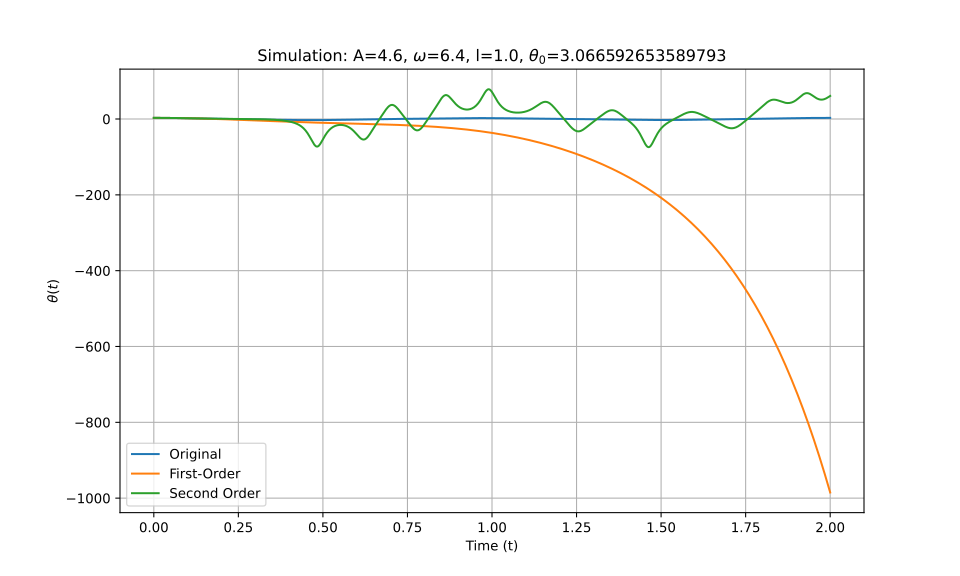

The file beside this chart, header and first rows:
t_eval, Equation_1, Equation_2, Equation_3
0.0, 3.067, 3.067, 3.067
0.002002, 3.066, 3.066, 3.066
0.004004, 3.065, 3.065, 3.065
0.006006, 3.063, 3.063, 3.063
0.008008, 3.061, 3.061, 3.061
0.01001, 3.057, 3.057, 3.057
0.01201, 3.053, 3.053, 3.053
0.01401, 3.048, 3.048, 3.048
0.01602, 3.042, 3.042, 3.042
0.01802, 3.036, 3.036, 3.036
0.02002, 3.029, 3.029, 3.029
0.02202, 3.021, 3.021, 3.021
0.02402, 3.012, 3.012, 3.012
0.02603, 3.003, 3.003, 3.003
0.02803, 2.993, 2.992, 2.993
0.03003, 2.982, 2.982, 2.982
0.03203, 2.97, 2.97, 2.97
0.03403, 2.958, 2.957, 2.958
0.03604, 2.945, 2.944, 2.945
0.03804, 2.931, 2.93, 2.931
0.04004, 2.916, 2.916, 2.916
0.04204, 2.901, 2.9, 2.901
0.04404, 2.885, 2.884, 2.885
0.04605, 2.868, 2.867, 2.868
0.04805, 2.851, 2.85, 2.851
0.05005, 2.833, 2.831, 2.833
0.05205, 2.814, 2.812, 2.814
0.05405, 2.795, 2.792, 2.795
0.05606, 2.775, 2.772, 2.775
0.05806, 2.754, 2.751, 2.754
0.06006, 2.732, 2.729, 2.732
0.06206, 2.71, 2.706, 2.71
0.06406, 2.687, 2.682, 2.687
0.06607, 2.664, 2.658, 2.664
0.06807, 2.64, 2.633, 2.64
0.07007, 2.615, 2.608, 2.615
0.07207, 2.589, 2.581, 2.59
0.07407, 2.563, 2.554, 2.564
0.07608, 2.537, 2.527, 2.537
0.07808, 2.51, 2.498, 2.51
0.08008, 2.482, 2.469, 2.483
0.08208, 2.454, 2.439, 2.454
0.08408, 2.425, 2.409, 2.426
0.08609, 2.396, 2.378, 2.397
0.08809, 2.366, 2.346, 2.367
0.09009, 2.336, 2.313, 2.337
0.09209, 2.306, 2.28, 2.306
0.09409, 2.275, 2.246, 2.275
0.0961, 2.243, 2.212, 2.244
0.0981, 2.211, 2.177, 2.212
0.1001, 2.179, 2.141, 2.18
0.1021, 2.146, 2.104, 2.147
0.1041, 2.113, 2.067, 2.114
0.1061, 2.08, 2.03, 2.081
0.1081, 2.046, 1.991, 2.048
0.1101, 2.012, 1.952, 2.014
0.1121, 1.978, 1.913, 1.98
0.1141, 1.943, 1.873, 1.945
0.1161, 1.908, 1.832, 1.911
0.1181, 1.873, 1.791, 1.876
... 940 more rows
